Image classification data set "split" (Jeyaditya/1000406_Jeyaditya_AIY2_Machine_learning_Fall_detector_FA2 on GitHub). Class labels (5): fall, normal, sitting, standing, walking.

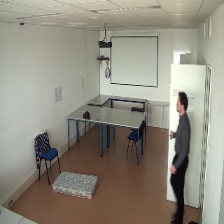
Label: standing

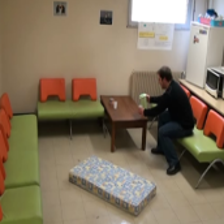
Label: sitting

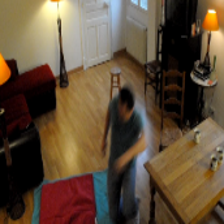
Label: walking

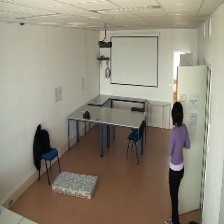
Label: standing

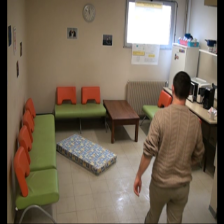
Label: normal

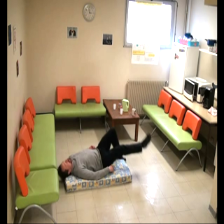
Label: fall
